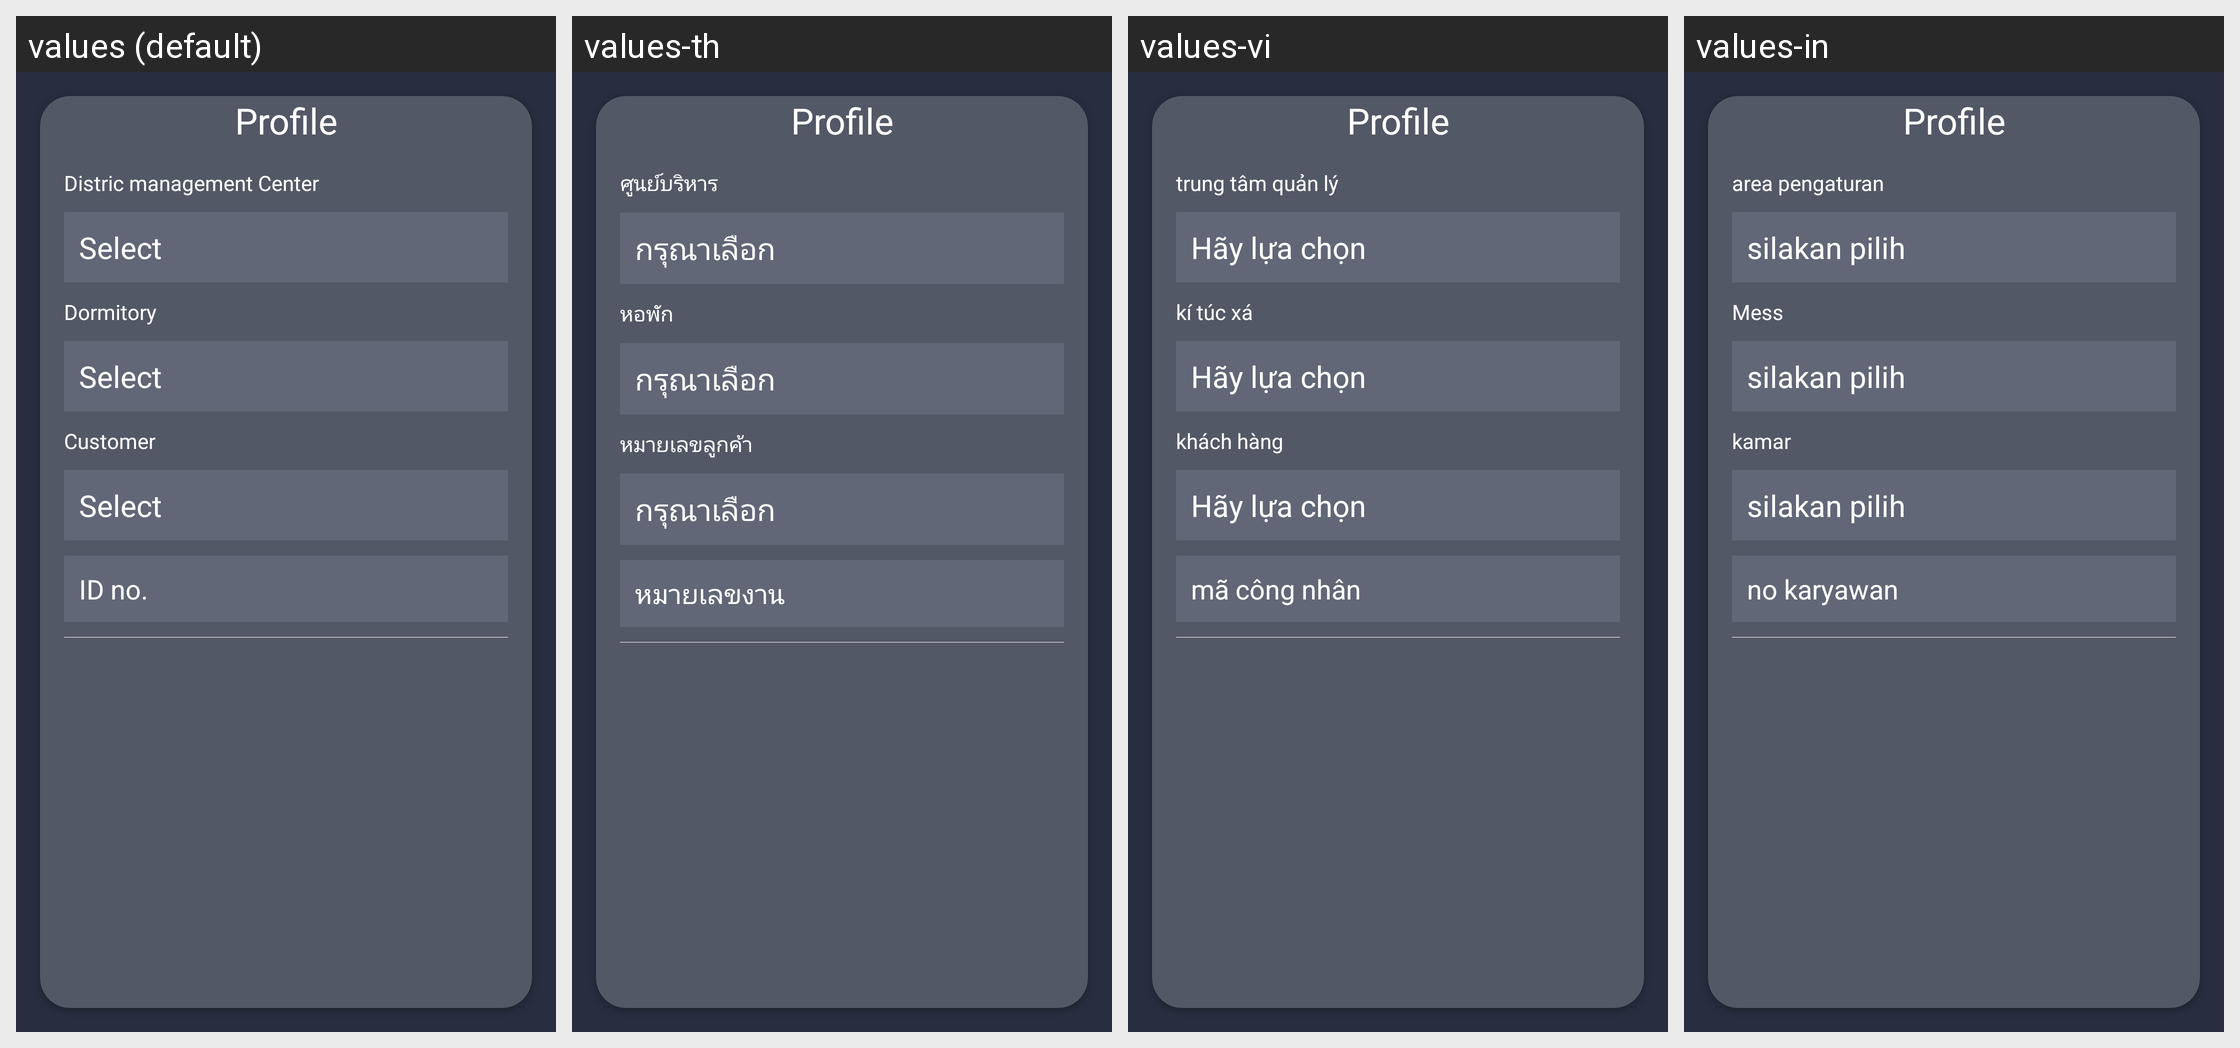

Strings drawn on this Android screen and how each of the app's shown locales translates them:
Android screen res/layout/activity_discussion_flabor_info.xml rendered under 4 locales, left to right: values (default), values-th, values-vi, values-in. Device: Nexus 5 (rendered at 1080×1920; each locale shown at half size, 540×960, under a caption strip naming it); theme AppTheme.
Other locales in the repository, not shown: values-zh.
Strings drawn on this screen, with the default value and each locale's value (text and hints the layout hard-codes, and strings that could not be matched under every locale, appear in the picture but are not listed):

discussion_profile
  values: Profile
  values-th: Profile
  values-vi: Profile
  values-in: Profile

manager_center
  values: Distric management Center 
  values-th: ศูนย์บริหาร
  values-vi: trung tâm quản lý
  values-in: area pengaturan

select
  values: Select
  values-th: กรุณาเลือก
  values-vi: Hãy lựa chọn
  values-in: silakan pilih

dorm
  values: Dormitory
  values-th: หอพัก
  values-vi: kí túc xá
  values-in: Mess

customer
  values: Customer
  values-th: หมายเลขลูกค้า
  values-vi: khách hàng
  values-in: kamar

workerNo
  values: ID no.
  values-th: หมายเลขงาน
  values-vi: mã công nhân
  values-in: no karyawan
